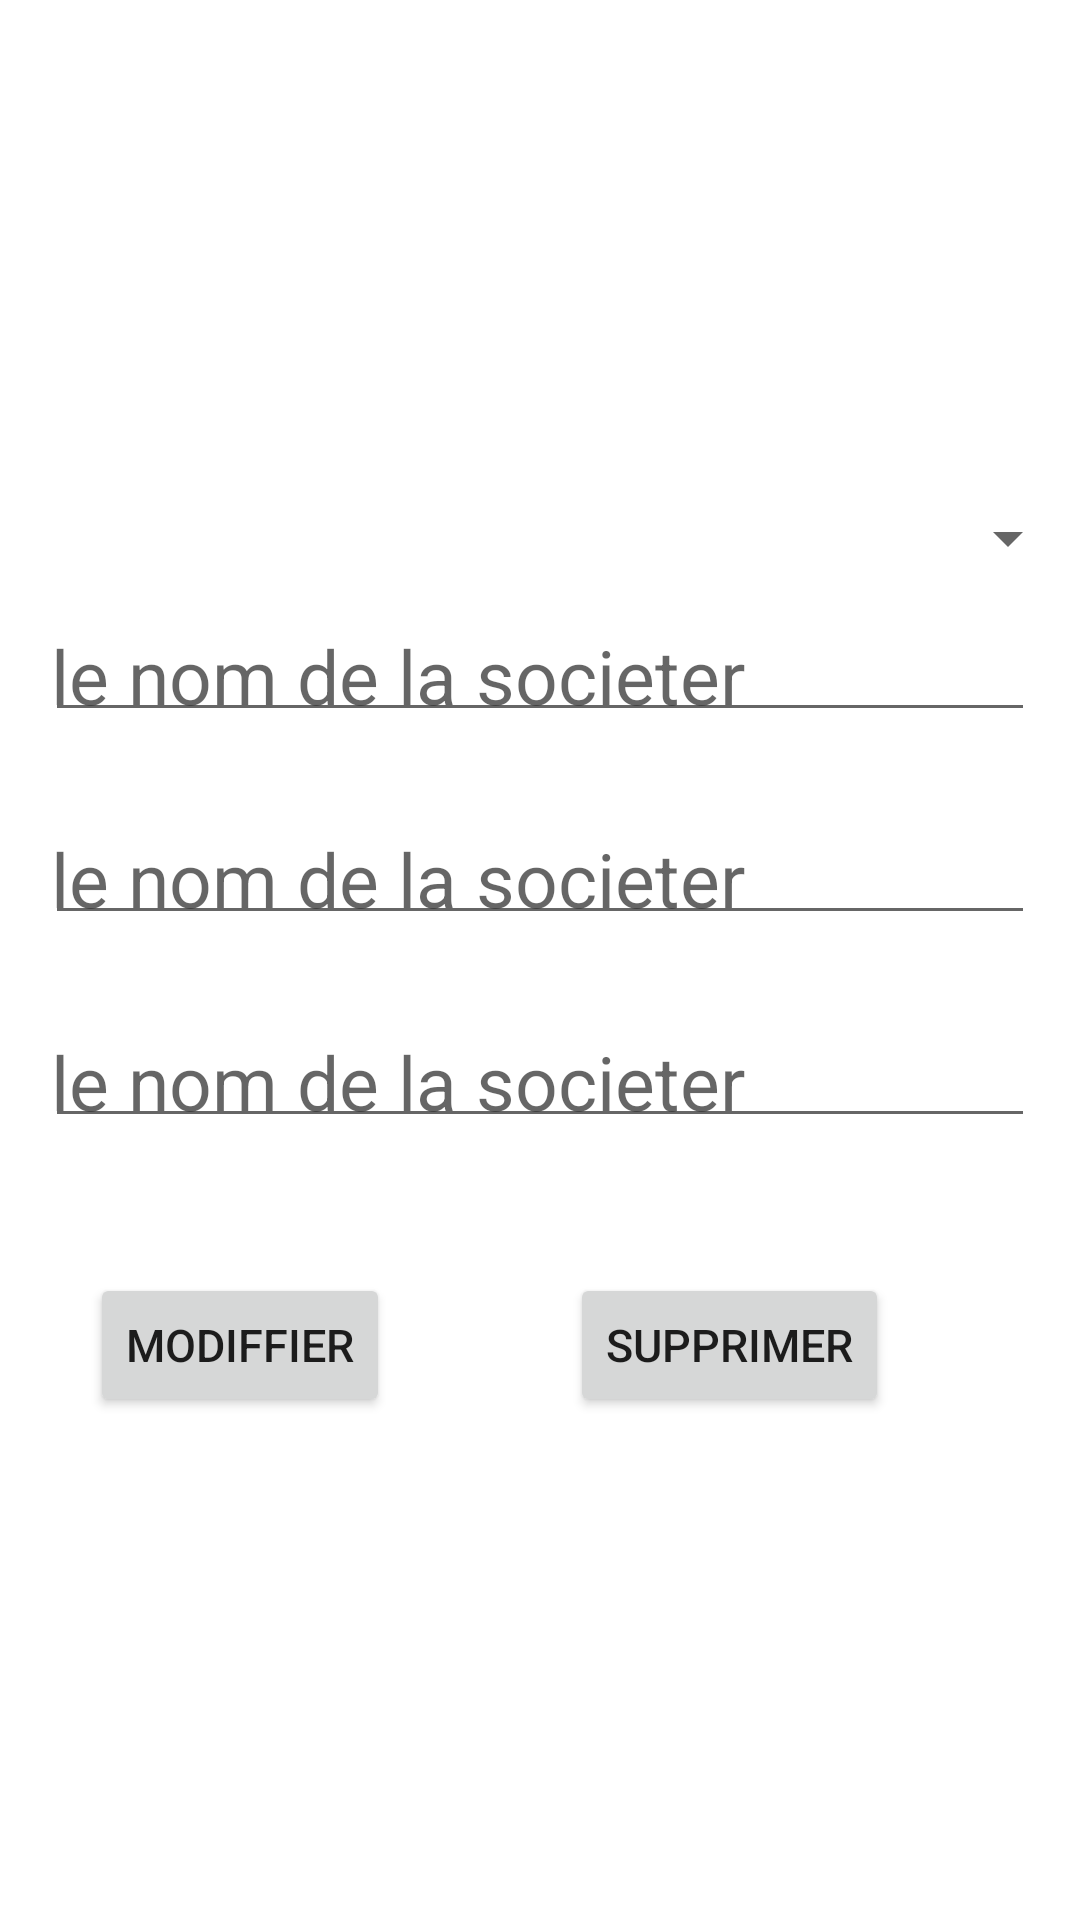

Here is an Android app screen rendered from its layout file. Give the layout XML and the strings, colors and styles it references.
<!-- AndroidManifest.xml: application theme Theme.Moraja3A_emf_passage -->
<!-- res/layout/activity_edite.xml -->
<?xml version="1.0" encoding="utf-8"?>
<RelativeLayout xmlns:android="http://schemas.android.com/apk/res/android"
    xmlns:app="http://schemas.android.com/apk/res-auto"
    xmlns:tools="http://schemas.android.com/tools"
    android:layout_width="match_parent"
    android:layout_height="match_parent"
    tools:context=".edite_Activity"
    android:gravity="center_vertical">

    <Spinner
        android:layout_width="match_parent"
        android:layout_height="wrap_content"
        android:id="@+id/cb_societe"
        android:layout_alignParentTop="true"/>

    <EditText
       style="@style/txt_style"
        android:id="@+id/txt_edit_nom"
        android:layout_below="@+id/cb_societe"
        android:hint="le nom de la societer"/>

    <EditText
        android:id="@+id/txt_edit_secteur"
        style="@style/txt_style"
        android:layout_below="@+id/txt_edit_nom"
        android:hint="le nom de la societer" />

    <EditText
        android:id="@+id/txt_edit_nb"
        style="@style/txt_style"
        android:layout_below="@+id/txt_edit_secteur"
        android:hint="le nom de la societer" />

    <Button style="@style/btn_tous_activity"
        android:id="@+id/btn_Modiffier"
        android:layout_below="@+id/txt_edit_nb"
        android:text="Modiffier"
        android:onClick="Modiffier"/>
    <Button style="@style/btn_tous_activity"
        android:id="@+id/btn_Supprimer"
        android:layout_toRightOf="@+id/btn_Modiffier"
        android:layout_alignBaseline="@+id/btn_Modiffier"
        android:text="Supprimer"
        android:onClick="Supprimer"/>

</RelativeLayout>
<!-- resources referenced by this layout -->
<resources>
  <style name="btn_tous_activity">
          <item name="android:layout_width">wrap_content</item>
          <item name="android:layout_height">wrap_content</item>
          <item name="android:layout_marginTop">30dp</item>
          <item name="android:layout_marginLeft">30dp</item>
          <item name="android:layout_marginRight">30dp</item>
          <item name="android:textSize">15sp</item>
      </style>
  <style name="txt_style">
          <item name="android:layout_width">match_parent</item>
          <item name="android:layout_height">wrap_content</item>
          <item name="android:layout_margin">15dp</item>
          <item name="android:padding">2dp</item>
          <item name="android:textSize">25sp</item>
      </style>
  <style name="Theme.Moraja3A_emf_passage" parent="Theme.MaterialComponents.Light">
          
          <item name="colorPrimary">@color/purple_500</item>
          <item name="colorPrimaryVariant">@color/purple_700</item>
          <item name="colorOnPrimary">@color/qqq</item>
          
          <item name="colorSecondary">@color/teal_200</item>
          <item name="colorSecondaryVariant">@color/teal_700</item>
          <item name="colorOnSecondary">@color/black</item>
          
          <item name="android:statusBarColor" tools:targetApi="l">?attr/colorPrimaryVariant</item>
          
      </style>
  <color name="purple_500">#FF6200EE</color>
  <color name="purple_700">#FF3700B3</color>
  <color name="qqq">#FFEB3B</color>
  <color name="teal_200">#FF03DAC5</color>
  <color name="teal_700">#FF018786</color>
  <color name="black">#FF000000</color>
</resources>
